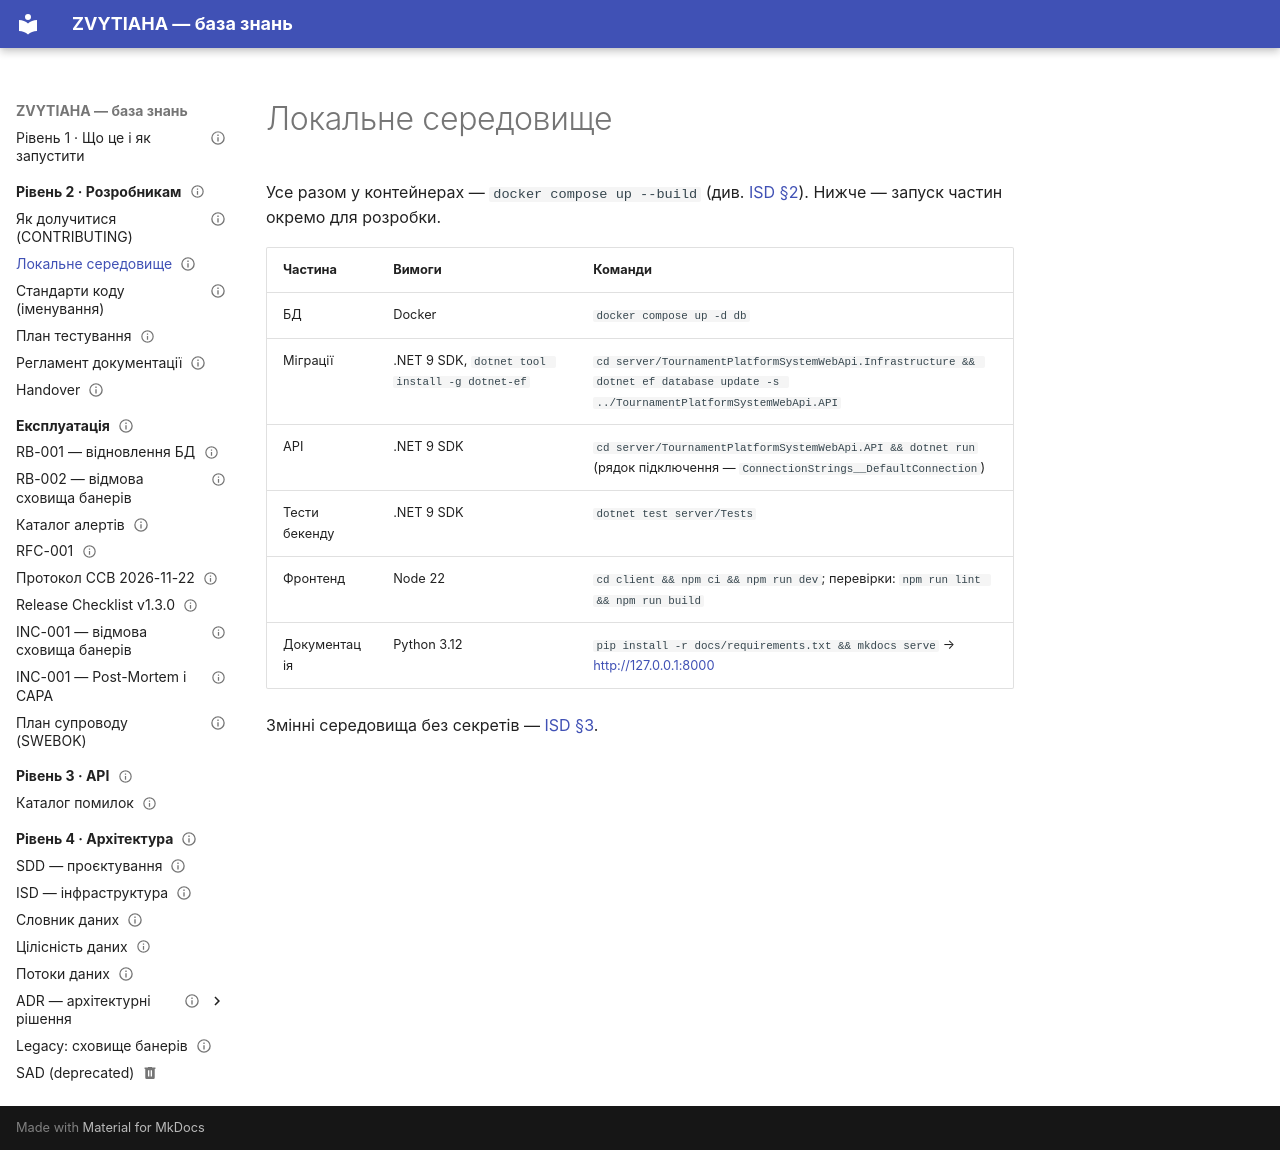

repository: serskurtul/Tournament-Platform-System · page: developer/local-setup/index.html · generator: mkdocs

---
owner: Скуртул Сергій
status: published
review_date: 2027-02-19
tags: [developer, ops]
---

# Локальне середовище

Усе разом у контейнерах — `docker compose up --build` (див. [ISD §2](../architecture/isd.md#2-топологія-розгортання)). Нижче — запуск частин окремо для розробки.

| Частина | Вимоги | Команди |
|---------|--------|---------|
| БД | Docker | `docker compose up -d db` |
| Міграції | .NET 9 SDK, `dotnet tool install -g dotnet-ef` | `cd server/TournamentPlatformSystemWebApi.Infrastructure && dotnet ef database update -s ../TournamentPlatformSystemWebApi.API` |
| API | .NET 9 SDK | `cd server/TournamentPlatformSystemWebApi.API && dotnet run` (рядок підключення — `ConnectionStrings__DefaultConnection`) |
| Тести бекенду | .NET 9 SDK | `dotnet test server/Tests` |
| Фронтенд | Node 22 | `cd client && npm ci && npm run dev`; перевірки: `npm run lint && npm run build` |
| Документація | Python 3.12 | `pip install -r docs/requirements.txt && mkdocs serve` → <http://127.0.0.1:8000> |

Змінні середовища без секретів — [ISD §3](../architecture/isd.md#3-змінні-середовища-без-секретів).
